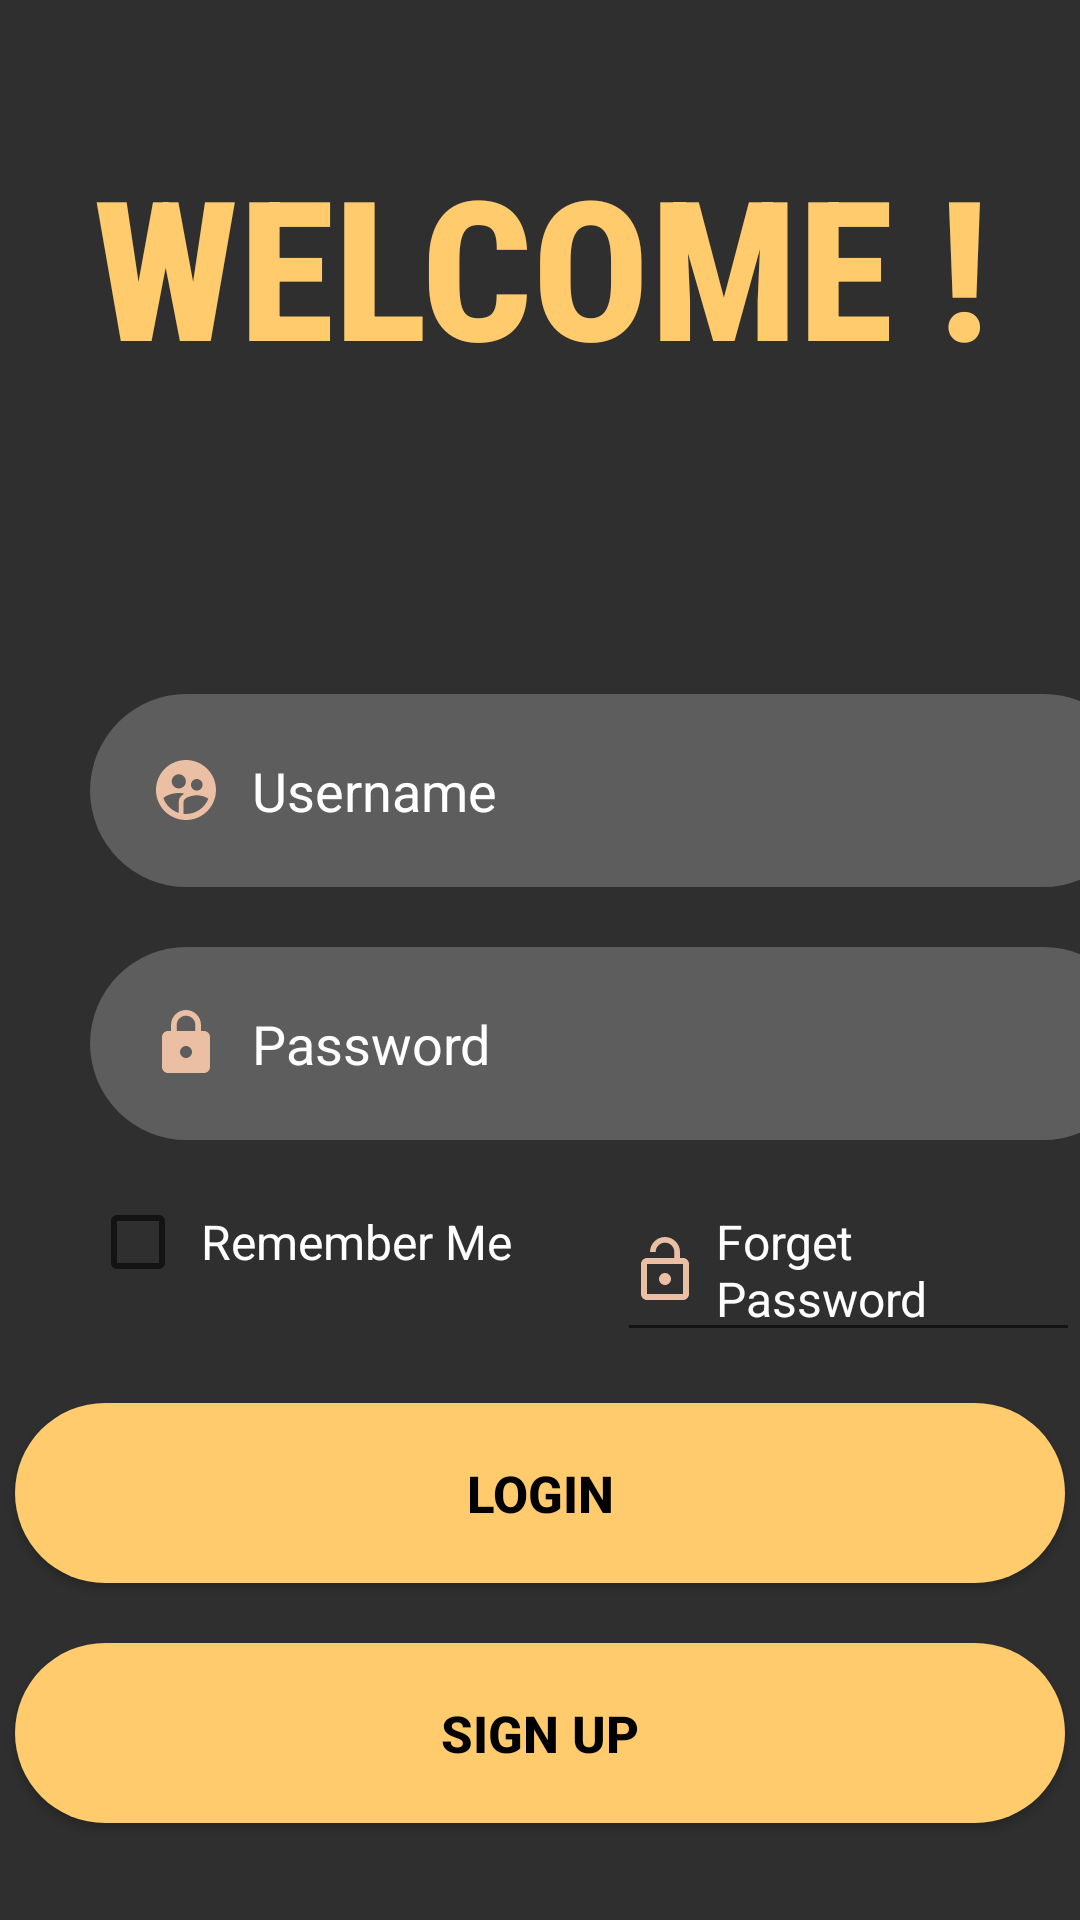

Layout XML and referenced resources for this Android screen:
<!-- AndroidManifest.xml: application theme Theme.LGNMWS -->
<!-- res/layout/activity_main.xml -->
<?xml version="1.0" encoding="utf-8"?>
<LinearLayout xmlns:android="http://schemas.android.com/apk/res/android"
    xmlns:app="http://schemas.android.com/apk/res-auto"
    xmlns:tools="http://schemas.android.com/tools"
    android:layout_width="match_parent"
    android:layout_height="match_parent"
    android:background="#2f2f2f"
    android:orientation="vertical"
    tools:context=".MainActivity"
    >

    <TextView
        android:fontFamily="sans-serif-condensed-medium"
        android:layout_marginTop="45dp"
        android:layout_width="match_parent"
        android:layout_height="wrap_content"
        android:text="WELCOME !"
        android:textColor="#FFCB6D"
        android:textSize="65dp"
        android:textAlignment="center"
        android:textStyle="bold"
        />

    <EditText
        android:id="@+id/user"
        android:layout_marginTop="100dp"
        android:layout_marginLeft="30dp"
        android:layout_marginRight="30dp"
        android:background="@drawable/edit_round"
        android:layout_width="350dp"
        android:layout_height="wrap_content"
        android:hint="Username"
        android:textColorHint="#ffff"
        android:padding="20dp"
        android:drawableLeft="@drawable/ic_baseline_supervised_user_circle_24"
        android:drawablePadding="10dp"
        android:inputType="text"
        android:textColor="#ffff"

        />

    <EditText
        android:id="@+id/pass"
        android:layout_marginTop="20dp"
        android:layout_marginLeft="30dp"
        android:layout_marginRight="30dp"
        android:background="@drawable/edit_round"
        android:layout_width="350dp"
        android:layout_height="wrap_content"
        android:hint="Password"
        android:textColorHint="#ffff"
        android:drawableLeft="@drawable/ic_baseline_lock_24"
        android:drawablePadding="10dp"
        android:padding="20dp"
        android:inputType="textPassword"
        android:textColor="#ffff"
        />
    <LinearLayout
        android:layout_width="wrap_content"
        android:layout_height="wrap_content"
        android:orientation="horizontal"
        android:layout_marginTop="10dp">

        <CheckBox android:id="@+id/ckbx_remember"
            android:layout_width="wrap_content"
            android:layout_height="wrap_content"
            android:layout_marginLeft="30dp"
            android:text="Remember Me"
            android:textSize="16sp"
            android:textColor="#ffff"
            android:onClick="onCheckboxClicked"
            android:padding="5dp"
            />

        <EditText
            android:id="@+id/forgetpass"
            android:layout_width="wrap_content"
            android:layout_height="wrap_content"
            android:layout_marginLeft="30dp"
            android:drawableLeft="@drawable/ic_baseline_lock_open_24"
            android:drawablePadding="5dp"
            android:text="Forget Password"
            android:textColor="#ffff"
            android:textSize="16sp"

        />

    </LinearLayout>

    <Button
        android:id="@+id/btnLgn"
        android:layout_marginTop="20dp"
        android:layout_width="350"
        android:layout_height="60dp"
        android:text="Login"
        android:textAlignment="center"
        android:textColor="@color/black"
        android:textStyle="bold"
        android:background="@drawable/btn_round"
        android:layout_gravity="center_horizontal"
        android:textSize="17"
        />
    <Button
        android:id="@+id/btnReg"
        android:layout_marginTop="20dp"
        android:layout_width="350"
        android:layout_height="60dp"
        android:text="sign up"
        android:textAlignment="center"
        android:textColor="@color/black"
        android:textStyle="bold"
        android:background="@drawable/btn_round"
        android:layout_gravity="center_horizontal"
        android:textSize="17"
        />




</LinearLayout>
<!-- resources referenced by this layout -->
<resources>
  <color name="black">#FF000000</color>
  <!-- drawable btn_round (drawable) -->
  <?xml version="1.0" encoding="utf-8"?>
  <shape xmlns:android="http://schemas.android.com/apk/res/android"
      android:shape="rectangle">
  
      <corners android:radius="40dp"/>
      <solid android:color="#ffcb6d"/>
  
  </shape>
  <!-- drawable edit_round (drawable) -->
  <?xml version="1.0" encoding="utf-8"?>
  <shape xmlns:android="http://schemas.android.com/apk/res/android"
      android:shape="rectangle">
      <solid android:color="#38ffffff"/>
      <corners android:radius="50dp"/>
  
  </shape>
  <!-- drawable ic_baseline_lock_24 (drawable) -->
  <vector android:height="24dp" android:tint="#EABFA4"
      android:viewportHeight="24" android:viewportWidth="24"
      android:width="24dp" xmlns:android="http://schemas.android.com/apk/res/android">
      <path android:fillColor="@android:color/white" android:pathData="M18,8h-1L17,6c0,-2.76 -2.24,-5 -5,-5S7,3.24 7,6v2L6,8c-1.1,0 -2,0.9 -2,2v10c0,1.1 0.9,2 2,2h12c1.1,0 2,-0.9 2,-2L20,10c0,-1.1 -0.9,-2 -2,-2zM12,17c-1.1,0 -2,-0.9 -2,-2s0.9,-2 2,-2 2,0.9 2,2 -0.9,2 -2,2zM15.1,8L8.9,8L8.9,6c0,-1.71 1.39,-3.1 3.1,-3.1 1.71,0 3.1,1.39 3.1,3.1v2z"/>
  </vector>
  <!-- drawable ic_baseline_lock_open_24 (drawable) -->
  <vector android:height="24dp" android:tint="#EABFA4"
      android:viewportHeight="24" android:viewportWidth="24"
      android:width="24dp" xmlns:android="http://schemas.android.com/apk/res/android">
      <path android:fillColor="@android:color/white" android:pathData="M12,17c1.1,0 2,-0.9 2,-2s-0.9,-2 -2,-2 -2,0.9 -2,2 0.9,2 2,2zM18,8h-1L17,6c0,-2.76 -2.24,-5 -5,-5S7,3.24 7,6h1.9c0,-1.71 1.39,-3.1 3.1,-3.1 1.71,0 3.1,1.39 3.1,3.1v2L6,8c-1.1,0 -2,0.9 -2,2v10c0,1.1 0.9,2 2,2h12c1.1,0 2,-0.9 2,-2L20,10c0,-1.1 -0.9,-2 -2,-2zM18,20L6,20L6,10h12v10z"/>
  </vector>
  <!-- drawable ic_baseline_supervised_user_circle_24 (drawable) -->
  <vector android:height="24dp" android:tint="#EABFA4"
      android:viewportHeight="24" android:viewportWidth="24"
      android:width="24dp" xmlns:android="http://schemas.android.com/apk/res/android">
      <path android:fillColor="@android:color/white" android:pathData="M11.99,2c-5.52,0 -10,4.48 -10,10s4.48,10 10,10 10,-4.48 10,-10 -4.48,-10 -10,-10zM15.6,8.34c1.07,0 1.93,0.86 1.93,1.93 0,1.07 -0.86,1.93 -1.93,1.93 -1.07,0 -1.93,-0.86 -1.93,-1.93 -0.01,-1.07 0.86,-1.93 1.93,-1.93zM9.6,6.76c1.3,0 2.36,1.06 2.36,2.36 0,1.3 -1.06,2.36 -2.36,2.36s-2.36,-1.06 -2.36,-2.36c0,-1.31 1.05,-2.36 2.36,-2.36zM9.6,15.89v3.75c-2.4,-0.75 -4.3,-2.6 -5.14,-4.96 1.05,-1.12 3.67,-1.69 5.14,-1.69 0.53,0 1.2,0.08 1.9,0.22 -1.64,0.87 -1.9,2.02 -1.9,2.68zM11.99,20c-0.27,0 -0.53,-0.01 -0.79,-0.04v-4.07c0,-1.42 2.94,-2.13 4.4,-2.13 1.07,0 2.92,0.39 3.84,1.15 -1.17,2.97 -4.06,5.09 -7.45,5.09z"/>
  </vector>
  <style name="Theme.LGNMWS" parent="Theme.MaterialComponents.DayNight.NoActionBar">
          
          <item name="colorPrimary">@color/ColorPrimary</item>
          <item name="colorPrimaryVariant">@color/purple_700</item>
          <item name="colorOnPrimary">@color/white</item>
          
          <item name="colorSecondary">@color/teal_200</item>
          <item name="colorSecondaryVariant">@color/teal_700</item>
          <item name="colorOnSecondary">@color/black</item>
          
          <item name="android:statusBarColor" tools:targetApi="l">?attr/colorPrimaryVariant</item>
          
      </style>
  <color name="ColorPrimary">#ffcb6d</color>"
  <color name="purple_700">#FF3700B3</color>
  <color name="white">#FFFFFFFF</color>
  <color name="teal_200">#FF03DAC5</color>
  <color name="teal_700">#FF018786</color>
</resources>
